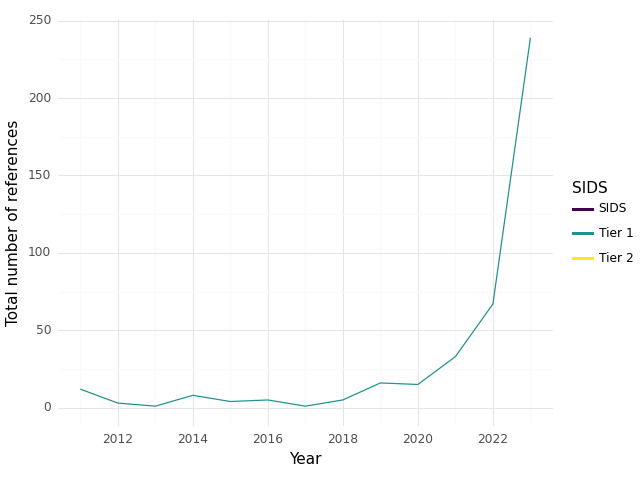

The file beside this chart, header and first rows:
, SIDS, Year, intersection, climate, health, sum
0, Tier 1, 2011, 12.0, 199.0, 349.0, 560.0
1, Tier 1, 2012, 3.0, 287.0, 434.0, 724.0
2, Tier 1, 2013, 1.0, 103.0, 292.0, 396.0
3, Tier 1, 2014, 8.0, 240.0, 513.0, 761.0
4, Tier 1, 2015, 4.0, 127.0, 214.0, 345.0
5, Tier 1, 2016, 5.0, 187.0, 276.0, 468.0
6, Tier 1, 2017, 1.0, 177.0, 317.0, 495.0
7, Tier 1, 2018, 5.0, 146.0, 368.0, 519.0
8, Tier 1, 2019, 16.0, 391.0, 494.0, 901.0
9, Tier 1, 2020, 15.0, 367.0, 436.0, 818.0
10, Tier 1, 2021, 33.0, 433.0, 1103, 1569
11, Tier 1, 2022, 67.0, 947.0, 1408, 2422
12, Tier 1, 2023, 239.0, 3123, 3515, 6877
